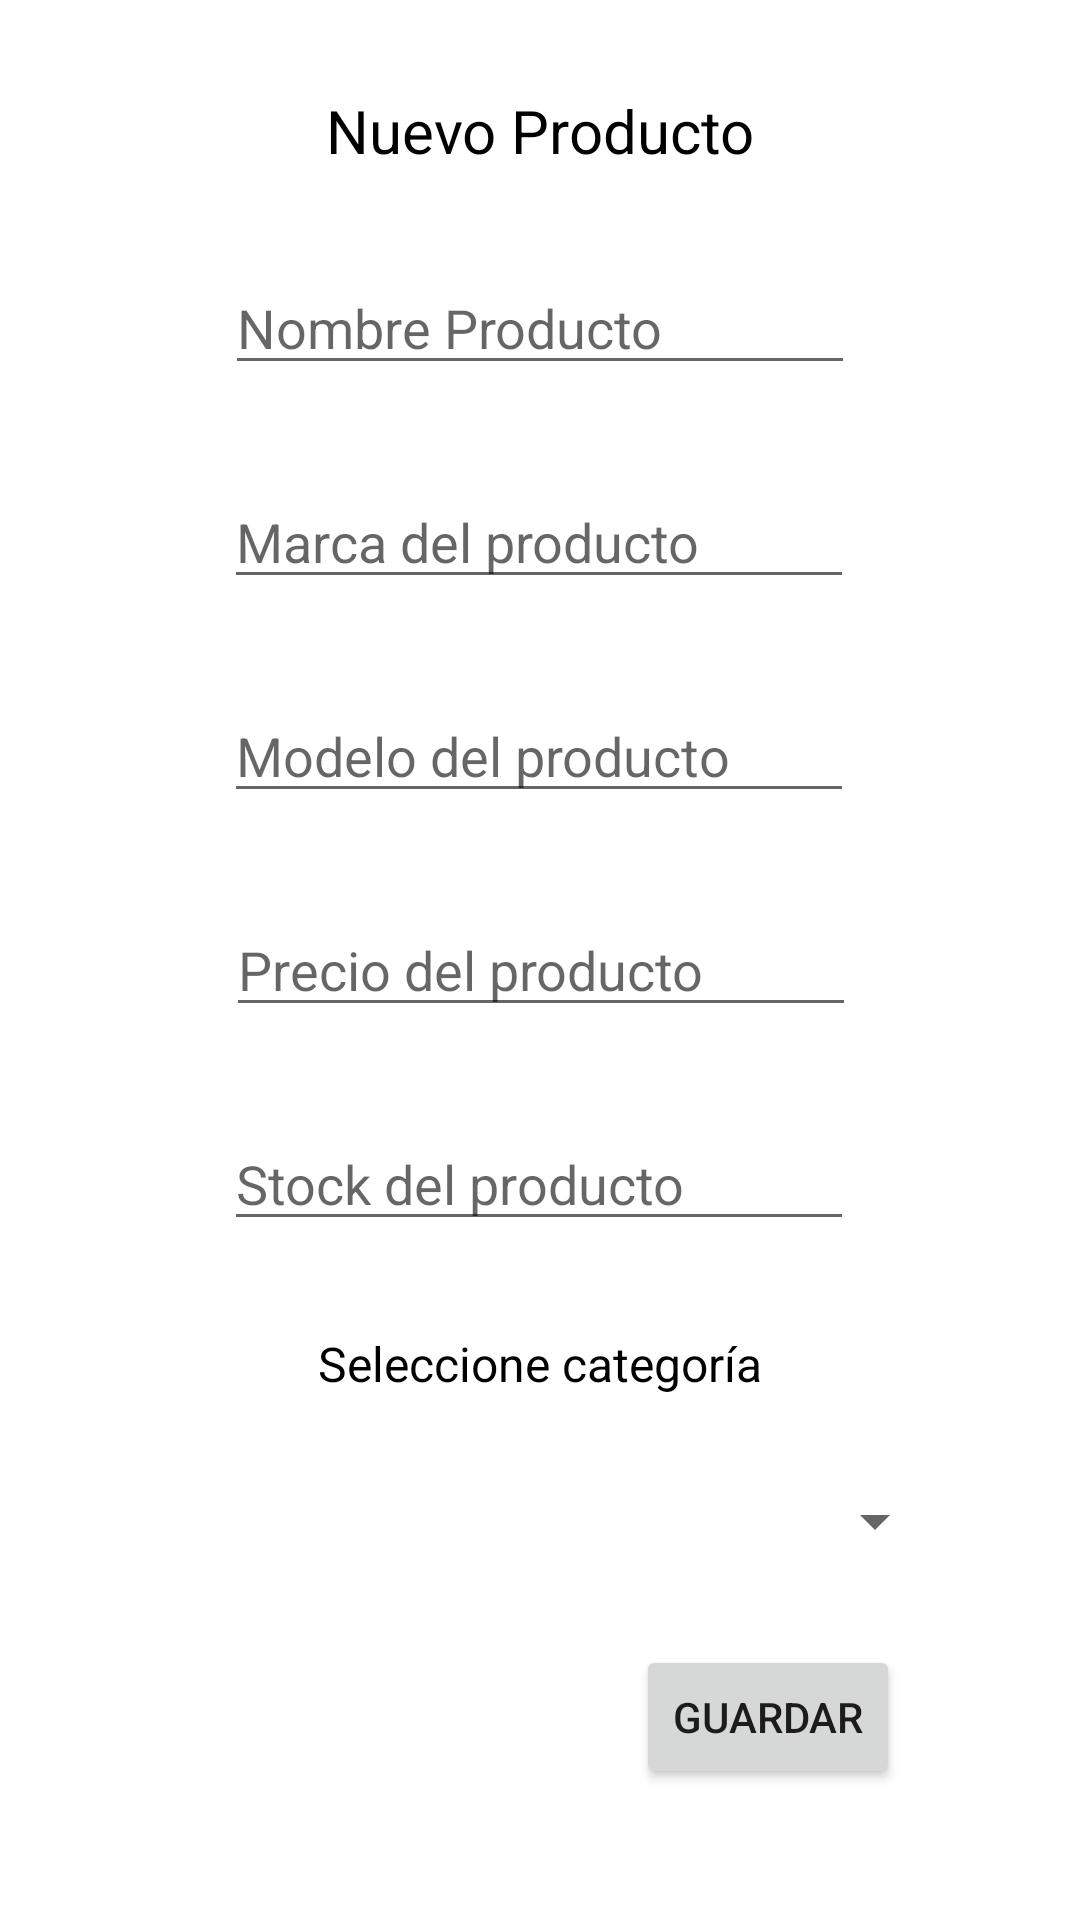

Here is an Android app screen rendered from its layout file. Give the layout XML and the strings, colors and styles it references.
<!-- AndroidManifest.xml: application theme Theme.MyApplicationSQLite -->
<!-- res/layout/activity_form_producto.xml -->
<?xml version="1.0" encoding="utf-8"?>
<androidx.constraintlayout.widget.ConstraintLayout xmlns:android="http://schemas.android.com/apk/res/android"
    xmlns:app="http://schemas.android.com/apk/res-auto"
    xmlns:tools="http://schemas.android.com/tools"
    android:layout_width="match_parent"
    android:layout_height="match_parent"
    tools:context=".FormProducto">

    <TextView
        android:id="@+id/textView3"
        android:layout_width="wrap_content"
        android:layout_height="wrap_content"
        android:layout_marginTop="30dp"
        android:text="@string/tituloProducto"
        android:textColor="@color/black"
        android:textSize="20sp"
        app:layout_constraintEnd_toEndOf="parent"
        app:layout_constraintStart_toStartOf="parent"
        app:layout_constraintTop_toTopOf="parent" />

    <EditText
        android:id="@+id/editTextNombreProducto"
        android:layout_width="wrap_content"
        android:layout_height="wrap_content"
        android:layout_marginTop="30dp"
        android:ems="10"
        android:hint="@string/hintNombreProducto"
        android:inputType="textPersonName"
        app:layout_constraintEnd_toEndOf="parent"
        app:layout_constraintStart_toStartOf="parent"
        app:layout_constraintTop_toBottomOf="@+id/textView3" />

    <EditText
        android:id="@+id/editTextMarcaProducto"
        android:layout_width="wrap_content"
        android:layout_height="wrap_content"
        android:layout_marginTop="30dp"
        android:ems="10"
        android:hint="@string/hintMarca"
        android:inputType="textPersonName"
        app:layout_constraintEnd_toEndOf="parent"
        app:layout_constraintHorizontal_bias="0.497"
        app:layout_constraintStart_toStartOf="parent"
        app:layout_constraintTop_toBottomOf="@+id/editTextNombreProducto" />

    <EditText
        android:id="@+id/editTextModeloProducto"
        android:layout_width="wrap_content"
        android:layout_height="wrap_content"
        android:layout_marginTop="30dp"
        android:ems="10"
        android:hint="@string/hintModelo"
        android:inputType="textPersonName"
        app:layout_constraintEnd_toEndOf="parent"
        app:layout_constraintHorizontal_bias="0.497"
        app:layout_constraintStart_toStartOf="parent"
        app:layout_constraintTop_toBottomOf="@+id/editTextMarcaProducto" />

    <EditText
        android:id="@+id/editTextStockProducto"
        android:layout_width="wrap_content"
        android:layout_height="wrap_content"
        android:layout_marginTop="30dp"
        android:ems="10"
        android:hint="@string/hintStock"
        android:inputType="number"
        app:layout_constraintEnd_toEndOf="parent"
        app:layout_constraintHorizontal_bias="0.497"
        app:layout_constraintStart_toStartOf="parent"
        app:layout_constraintTop_toBottomOf="@+id/editTextPrecioProducto" />

    <EditText
        android:id="@+id/editTextPrecioProducto"
        android:layout_width="wrap_content"
        android:layout_height="wrap_content"
        android:layout_marginTop="30dp"
        android:ems="10"
        android:hint="@string/hintPrecio"
        android:inputType="number"
        app:layout_constraintEnd_toEndOf="parent"
        app:layout_constraintHorizontal_bias="0.502"
        app:layout_constraintStart_toStartOf="parent"
        app:layout_constraintTop_toBottomOf="@+id/editTextModeloProducto" />

    <TextView
        android:id="@+id/textView6"
        android:layout_width="wrap_content"
        android:layout_height="wrap_content"
        android:layout_marginTop="30dp"
        android:text="@string/categoriaProducto"
        android:textColor="@color/black"
        android:textSize="16sp"
        app:layout_constraintEnd_toEndOf="parent"
        app:layout_constraintStart_toStartOf="parent"
        app:layout_constraintTop_toBottomOf="@+id/editTextStockProducto" />

    <Spinner
        android:id="@+id/spinnerCategorias"
        android:layout_width="271dp"
        android:layout_height="23dp"
        android:layout_marginTop="30dp"
        app:layout_constraintEnd_toEndOf="parent"
        app:layout_constraintStart_toStartOf="parent"
        app:layout_constraintTop_toBottomOf="@+id/textView6" />

    <Button
        android:id="@+id/buttonGuardarProducto"
        android:layout_width="wrap_content"
        android:layout_height="wrap_content"
        android:layout_marginTop="30dp"
        android:text="@string/botonGuardar"
        app:layout_constraintEnd_toEndOf="parent"
        app:layout_constraintHorizontal_bias="0.779"
        app:layout_constraintStart_toStartOf="parent"
        app:layout_constraintTop_toBottomOf="@+id/spinnerCategorias" />

</androidx.constraintlayout.widget.ConstraintLayout>
<!-- resources referenced by this layout -->
<resources>
  <string name="botonGuardar">Guardar</string>
  <string name="categoriaProducto">Seleccione categoría</string>
  <string name="hintMarca">Marca del producto</string>
  <string name="hintModelo">Modelo del producto</string>
  <string name="hintNombreProducto">Nombre Producto</string>
  <string name="hintPrecio">Precio del producto</string>
  <string name="hintStock">Stock del producto</string>
  <string name="tituloProducto">Nuevo Producto</string>
  <style name="Theme.MyApplicationSQLite" parent="Theme.MaterialComponents.DayNight.DarkActionBar">
          
          <item name="colorPrimary">@color/purple_500</item>
          <item name="colorPrimaryVariant">@color/purple_700</item>
          <item name="colorOnPrimary">@color/white</item>
          
          <item name="colorSecondary">@color/teal_200</item>
          <item name="colorSecondaryVariant">@color/teal_700</item>
          <item name="colorOnSecondary">@color/black</item>
          
          <item name="android:statusBarColor" tools:targetApi="l">?attr/colorPrimaryVariant</item>
          
      </style>
  <!-- not gathered from this repository: default colours our renderer supplied (Android Studio template values) -->
  <color name="purple_500">#FF6200EE</color>
  <color name="purple_700">#FF3700B3</color>
  <color name="teal_200">#FF03DAC5</color>
  <color name="teal_700">#FF018786</color>
  <color name="black">#FF000000</color>
  <color name="white">#FFFFFFFF</color>
</resources>
